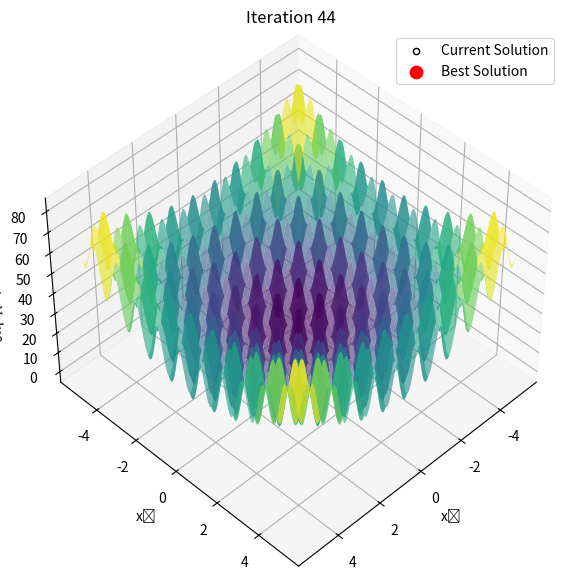

This chart was generated by the following Python code:
import numpy as np
import matplotlib.pyplot as plt
from mpl_toolkits.mplot3d import Axes3D


# --- Rastrigin Function ---
def rastrigin(X, A=10):
    return A * X.shape[1] + np.sum(X**2 - A * np.cos(2 * np.pi * X), axis=1)


# Parameters
NUM_DIMENSIONS = 2
MAX_ITERATIONS = 100
INITIAL_STEP_SIZE = 0.5
CONVERGENCE_THRESHOLD = 1e-6
BOUNDS = np.array([[-5.12, 5.12], [-5.12, 5.12]])


# --- Pattern Search Optimization Function ---
def pattern_search(initial_guess):
    best_solution = initial_guess.copy()
    best_fitness = rastrigin(best_solution.reshape(1, -1))

    current_solution = best_solution.copy()
    current_fitness = best_fitness

    step_size = INITIAL_STEP_SIZE
    iteration = 0

    # --- Create meshgrid for 3D plot ---
    X1, X2 = np.meshgrid(np.linspace(*BOUNDS[0], 200), np.linspace(*BOUNDS[1], 200))
    Z = rastrigin(np.stack([X1.ravel(), X2.ravel()], axis=1)).reshape(X1.shape)

    # 3D Visualization setup
    plt.ion()
    fig = plt.figure(figsize=(10, 7))
    ax = fig.add_subplot(111, projection='3d')

    while iteration < MAX_ITERATIONS:
        # Try all directions in the search space
        directions = np.array([[1, 0], [0, 1], [-1, 0], [0, -1]]) # Right, Up, Left, Down directions
        new_solution_found = False

        for direction in directions:
            # Calculate the new candidate solution
            candidate_solution = current_solution + step_size * direction
            # Clip the solution to respect bounds
            candidate_solution = np.clip(candidate_solution, BOUNDS[:, 0], BOUNDS[:, 1])

            candidate_fitness = rastrigin(candidate_solution.reshape(1, -1))

            # If better solution is found, update the current solution
            if candidate_fitness < current_fitness:
                current_solution = candidate_solution
                current_fitness = candidate_fitness
                new_solution_found = True
                break

        # If no better solution was found, reduce step size and continue
        if not new_solution_found:
            step_size /= 2.0 # Decrease step size

        # Track the best solution found so far
        if current_fitness < best_fitness:
            best_solution = current_solution.copy()
            best_fitness = current_fitness

        # --- Visualization ---
        ax.clear()
        ax.plot_surface(X1,
                        X2,
                        Z,
                        cmap='viridis',
                        alpha=0.6,
                        rstride=10,
                        cstride=10,
                        edgecolor='none')
        ax.scatter(current_solution[0],
                   current_solution[1],
                   rastrigin(current_solution.reshape(1,
                                                      -1)),
                   color='white',
                   edgecolor='black',
                   label='Current Solution')
        ax.scatter(best_solution[0],
                   best_solution[1],
                   rastrigin(best_solution.reshape(1,
                                                   -1)),
                   color='red',
                   s=80,
                   label='Best Solution')
        ax.set_title(f"Iteration {iteration+1}")
        ax.set_xlabel('x₁')
        ax.set_ylabel('x₂')
        ax.set_zlabel('Rastrigin Value')
        ax.view_init(elev=45, azim=45)
        ax.legend()
        plt.pause(0.2)

        # Check convergence
        if step_size < CONVERGENCE_THRESHOLD:
            break

        iteration += 1

    plt.ioff()
    plt.show()

    return best_solution, best_fitness


# Initial guess for Pattern Search
initial_guess = np.random.uniform(BOUNDS[:, 0], BOUNDS[:, 1], NUM_DIMENSIONS)

# Run Pattern Search
best_solution, best_fitness = pattern_search(initial_guess)

print(f"Best solution found: {best_solution}, Fitness: {best_fitness[0]:.4f}")
